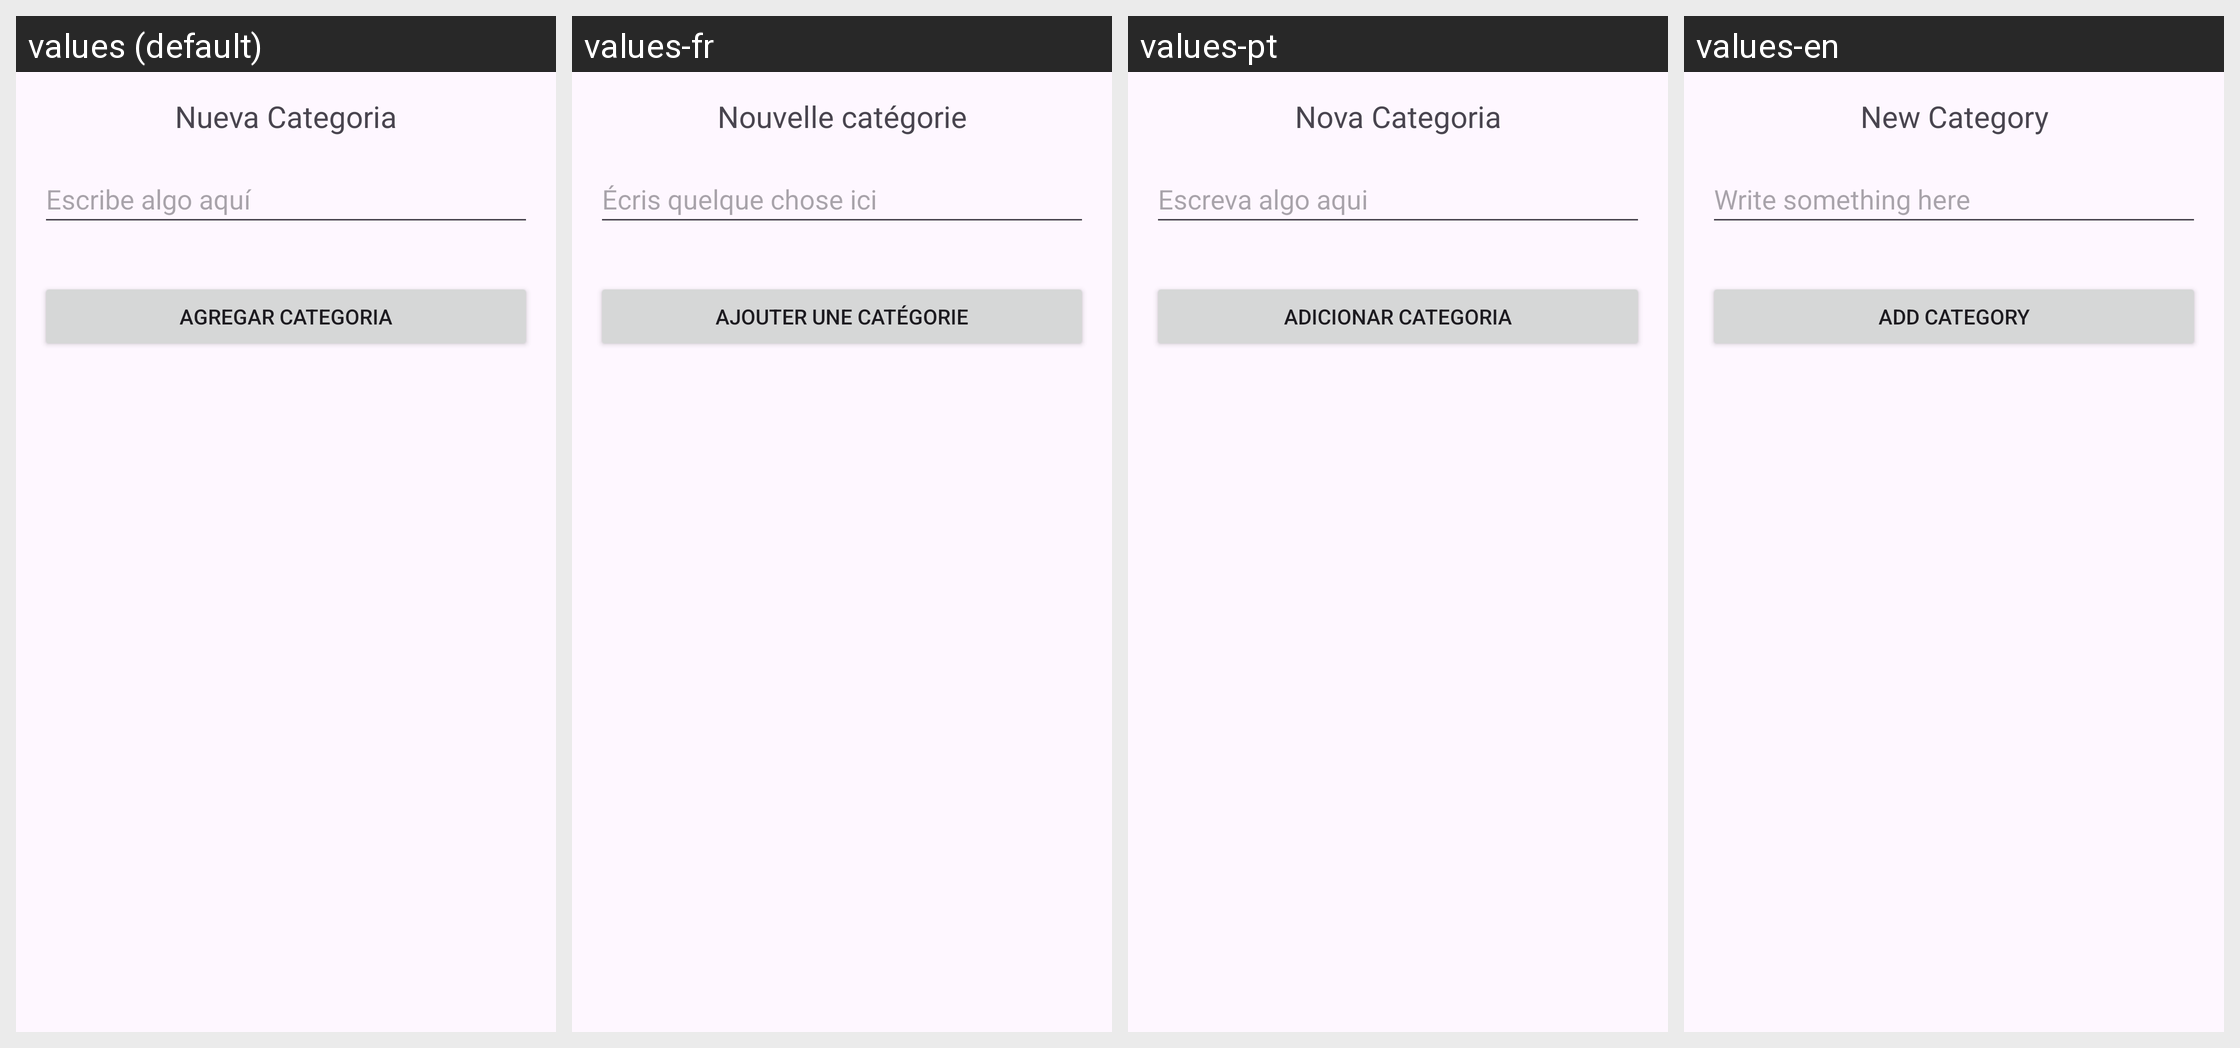

For this localized Android screen grid, give each drawn string resource with its value in every locale shown.
Android screen res/layout/activity_nueva_cat.xml rendered under 4 locales, left to right: values (default), values-fr, values-pt, values-en. Device: Nexus 5 (rendered at 1080×1920; each locale shown at half size, 540×960, under a caption strip naming it); theme Theme.RememHub.
Strings drawn on this screen, with the default value and each locale's value (text and hints the layout hard-codes, and strings that could not be matched under every locale, appear in the picture but are not listed):

nueva_categoria
  values: Nueva Categoria
  values-fr: Nouvelle catégorie
  values-pt: Nova Categoria
  values-en: New Category

escribe_algo_aqui_newcat
  values: Escribe algo aquí
  values-fr: Écris quelque chose ici
  values-pt: Escreva algo aqui
  values-en: Write something here

agregar_categoria
  values: Agregar Categoria
  values-fr: Ajouter une catégorie
  values-pt: Adicionar Categoria
  values-en: Add Category
